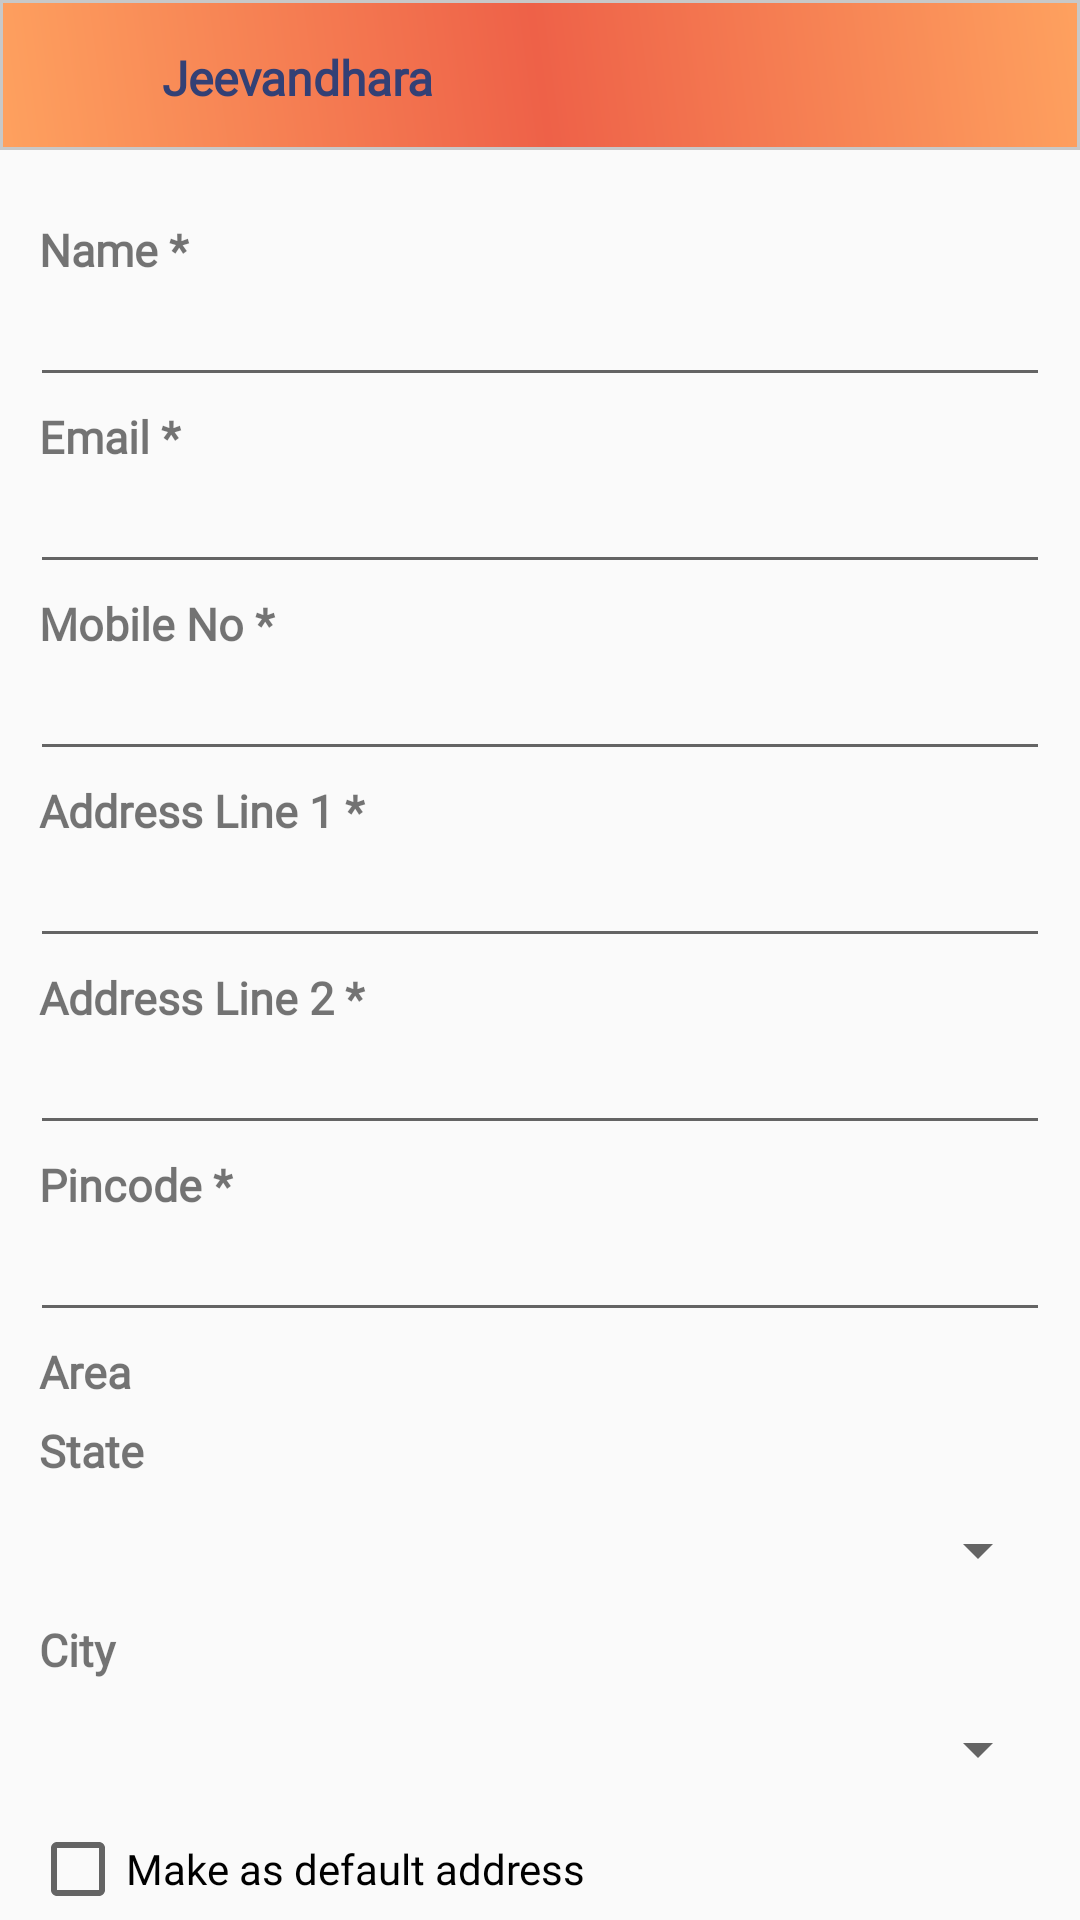

This screen was rendered from an Android layout file. Write that file and the resources it references.
<!-- AndroidManifest.xml: application theme Theme.JeevanDhara -->
<!-- res/layout/add_address.xml -->
<?xml version="1.0" encoding="utf-8"?>

<LinearLayout
    xmlns:android="http://schemas.android.com/apk/res/android"
    xmlns:app="http://schemas.android.com/apk/res-auto"
    xmlns:tools="http://schemas.android.com/tools"
    android:id="@+id/drawer_layout"
    android:layout_width="match_parent"
    android:layout_height="match_parent"
    android:orientation="vertical">

    <LinearLayout
        android:layout_width="match_parent"
        android:layout_height="match_parent"
        android:fitsSystemWindows="true"
        tools:context=".Activities.AddAddress"
        android:orientation="vertical">

        <include layout="@layout/header"/>

        <LinearLayout
            android:layout_width="match_parent"
            android:orientation="vertical"
            android:layout_height="match_parent">

            <RelativeLayout
                android:layout_width="match_parent"
                android:layout_height="match_parent">

                <LinearLayout
                    android:layout_marginTop="10dp"
                    android:layout_width="match_parent"
                    android:layout_height="match_parent"
                    android:orientation="vertical">

                    <androidx.core.widget.NestedScrollView
                        android:layout_width="match_parent"
                        android:layout_height="match_parent"
                        android:layout_above="@+id/bt_addcart">

                        <LinearLayout
                            android:layout_width="match_parent"
                            android:layout_height="match_parent"
                            android:layout_margin="10dp"
                            android:orientation="vertical">

                            <TextView
                                android:layout_width="match_parent"
                                android:layout_height="wrap_content"
                                android:layout_margin="3dp"
                                android:fontFamily="@font/custom_font"
                                android:text="Name *"
                                android:textSize="15dp"
                                android:textStyle="bold" />

                            <EditText
                                android:id="@+id/txnm"
                                android:textSize="14dp"
                                android:fontFamily="@font/custom_font"
                                android:layout_width="match_parent"
                                android:layout_height="wrap_content" />

                            <TextView
                                android:layout_width="match_parent"
                                android:layout_height="wrap_content"
                                android:layout_margin="3dp"
                                android:fontFamily="@font/custom_font"
                                android:text="Email *"
                                android:textSize="15dp"
                                android:textStyle="bold" />

                            <EditText
                                android:textSize="14dp"
                                android:fontFamily="@font/custom_font"
                                android:id="@+id/txmail"
                                android:layout_width="match_parent"
                                android:layout_height="wrap_content" />

                            <TextView
                                android:layout_width="match_parent"
                                android:layout_height="wrap_content"
                                android:layout_margin="3dp"
                                android:fontFamily="@font/custom_font"
                                android:text="Mobile No *"
                                android:textSize="15dp"
                                android:textStyle="bold" />

                            <EditText
                                android:textSize="14dp"
                                android:fontFamily="@font/custom_font"
                                android:id="@+id/txmob"
                                android:layout_width="match_parent"
                                android:layout_height="wrap_content" />

                            <TextView
                                android:layout_width="match_parent"
                                android:layout_height="wrap_content"
                                android:layout_margin="3dp"
                                android:fontFamily="@font/custom_font"
                                android:text="Address Line 1 *"
                                android:textSize="15dp"
                                android:textStyle="bold" />

                            <EditText
                                android:textSize="14dp"
                                android:fontFamily="@font/custom_font"
                                android:id="@+id/txadd1"
                                android:layout_width="match_parent"
                                android:layout_height="wrap_content" />

                            <TextView
                                android:layout_width="match_parent"
                                android:layout_height="wrap_content"
                                android:layout_margin="3dp"
                                android:fontFamily="@font/custom_font"
                                android:text="Address Line 2 *"
                                android:textSize="15dp"
                                android:textStyle="bold" />

                            <EditText
                                android:textSize="14dp"
                                android:fontFamily="@font/custom_font"
                                android:id="@+id/txadd2"
                                android:layout_width="match_parent"
                                android:layout_height="wrap_content" />

                            <TextView
                                android:layout_width="match_parent"
                                android:layout_height="wrap_content"
                                android:layout_margin="3dp"
                                android:fontFamily="@font/custom_font"
                                android:text="Pincode *"
                                android:textSize="15dp"
                                android:textStyle="bold" />

                            <EditText
                                android:textSize="14dp"
                                android:fontFamily="@font/custom_font"
                                android:id="@+id/txpincode"
                                android:layout_width="match_parent"
                                android:layout_height="wrap_content" />

                            <TextView
                                android:layout_width="match_parent"
                                android:layout_height="wrap_content"
                                android:layout_margin="3dp"
                                android:fontFamily="@font/custom_font"
                                android:text="Area"
                                android:textSize="15dp"
                                android:textStyle="bold" />

                            
                            
                            
                            

                            
                            
                            
                            

                            

                            <TextView
                                android:layout_width="match_parent"
                                android:layout_height="wrap_content"
                                android:layout_margin="3dp"
                                android:fontFamily="@font/custom_font"
                                android:text="State"
                                android:textSize="15dp"
                                android:textStyle="bold" />

                            <LinearLayout
                                android:layout_width="match_parent"
                                android:layout_height="wrap_content"
                                android:background="@drawable/trbox">

                                <Spinner
                                    android:id="@+id/spnrstate"
                                    android:layout_width="match_parent"
                                    android:layout_height="40dp" />
                            </LinearLayout>

                            <TextView
                                android:layout_width="match_parent"
                                android:layout_height="wrap_content"
                                android:layout_margin="3dp"
                                android:fontFamily="@font/custom_font"
                                android:text="City"
                                android:textSize="15dp"
                                android:textStyle="bold" />

                            <LinearLayout
                                android:layout_width="match_parent"
                                android:layout_height="wrap_content"
                                android:background="@drawable/trbox">

                                <Spinner
                                    android:id="@+id/spnrcity"
                                    android:layout_width="match_parent"
                                    android:layout_height="40dp" />
                            </LinearLayout>

                            <CheckBox
                                android:id="@+id/chkdefault"
                                android:fontFamily="@font/custom_font"
                                android:layout_width="match_parent"
                                android:layout_height="30dp"
                                android:layout_marginTop="5dp"
                                android:text="Make as default address" />

                            <Button
                                android:id="@+id/btn_save"
                                android:layout_width="120dp"
                                android:layout_height="45dp"
                                android:layout_marginTop="30dp"
                                android:layout_marginBottom="5dp"
                                android:background="@drawable/button"
                                android:fontFamily="@font/custom_font"
                                android:text="SAVE"
                                android:textColor="@color/white" />

                        </LinearLayout>
                    </androidx.core.widget.NestedScrollView>
                </LinearLayout>
            </RelativeLayout>
        </LinearLayout>

    </LinearLayout>


</LinearLayout>
<!-- res/layout/header.xml (included above) -->
<?xml version="1.0" encoding="utf-8"?>

<LinearLayout
    xmlns:android="http://schemas.android.com/apk/res/android"
    xmlns:app="http://schemas.android.com/apk/res-auto"
    xmlns:tools="http://schemas.android.com/tools"
    android:layout_width="match_parent"
    android:layout_height="50dp"
    android:background="@drawable/gradient"
    android:fitsSystemWindows="true"
    android:orientation="horizontal">

            <ImageView
                android:id="@+id/btback"
                android:padding="8dp"
                android:tint="@color/blue"
                android:src="@drawable/baseline_arrow_back_24"
                android:layout_width="50dp"
                android:layout_height="50dp" />

            <TextView
                android:text=" Jeevandhara"
                android:layout_gravity="center"
                android:textSize="16dp"
                android:textStyle="bold"
                android:textAlignment="textStart"
                android:gravity="center"
                android:id="@+id/title"
                android:singleLine="true"
                android:fontFamily="@font/custom_font"
                android:textColor="@color/blue"
                android:layout_width="match_parent"
                android:layout_height="20dp"/>

</LinearLayout>
<!-- resources referenced by this layout -->
<resources>
  <color name="blue">#334075</color>
  <color name="white">#FFFFFFFF</color>
  <!-- drawable button (drawable) -->
  <?xml version="1.0" encoding="utf-8"?>
  
  <shape xmlns:android="http://schemas.android.com/apk/res/android"
      android:shape="rectangle">
  
  
      <gradient
          android:startColor="@color/mustred"
          android:angle="45"
          android:centerColor="@color/orange"
          android:endColor="@color/mustred"/>
  
      <corners android:radius="25dp"/>
  </shape>
  <!-- drawable gradient (drawable) -->
  <?xml version="1.0" encoding="utf-8"?>
  
  <shape xmlns:android="http://schemas.android.com/apk/res/android"
      android:shape="rectangle">
  
      <stroke android:color="@color/grey"
          android:width="1dp"/>
  
      <gradient
          android:startColor="@color/mustred"
          android:angle="45"
          android:centerColor="@color/orange"
          android:endColor="@color/mustred"/>
  
  </shape>
  <style name="Theme.JeevanDhara" parent="Theme.AppCompat.Light.NoActionBar">
          <item name="colorPrimary">@color/blue</item>
          <item name="colorPrimaryDark">@color/blue</item>
          <item name="colorAccent">@color/blue</item>
      </style>
  <color name="mustred">#fea15f</color>
  <color name="orange">#ee6148</color>
  <color name="grey">#C8C8C8</color>
</resources>
